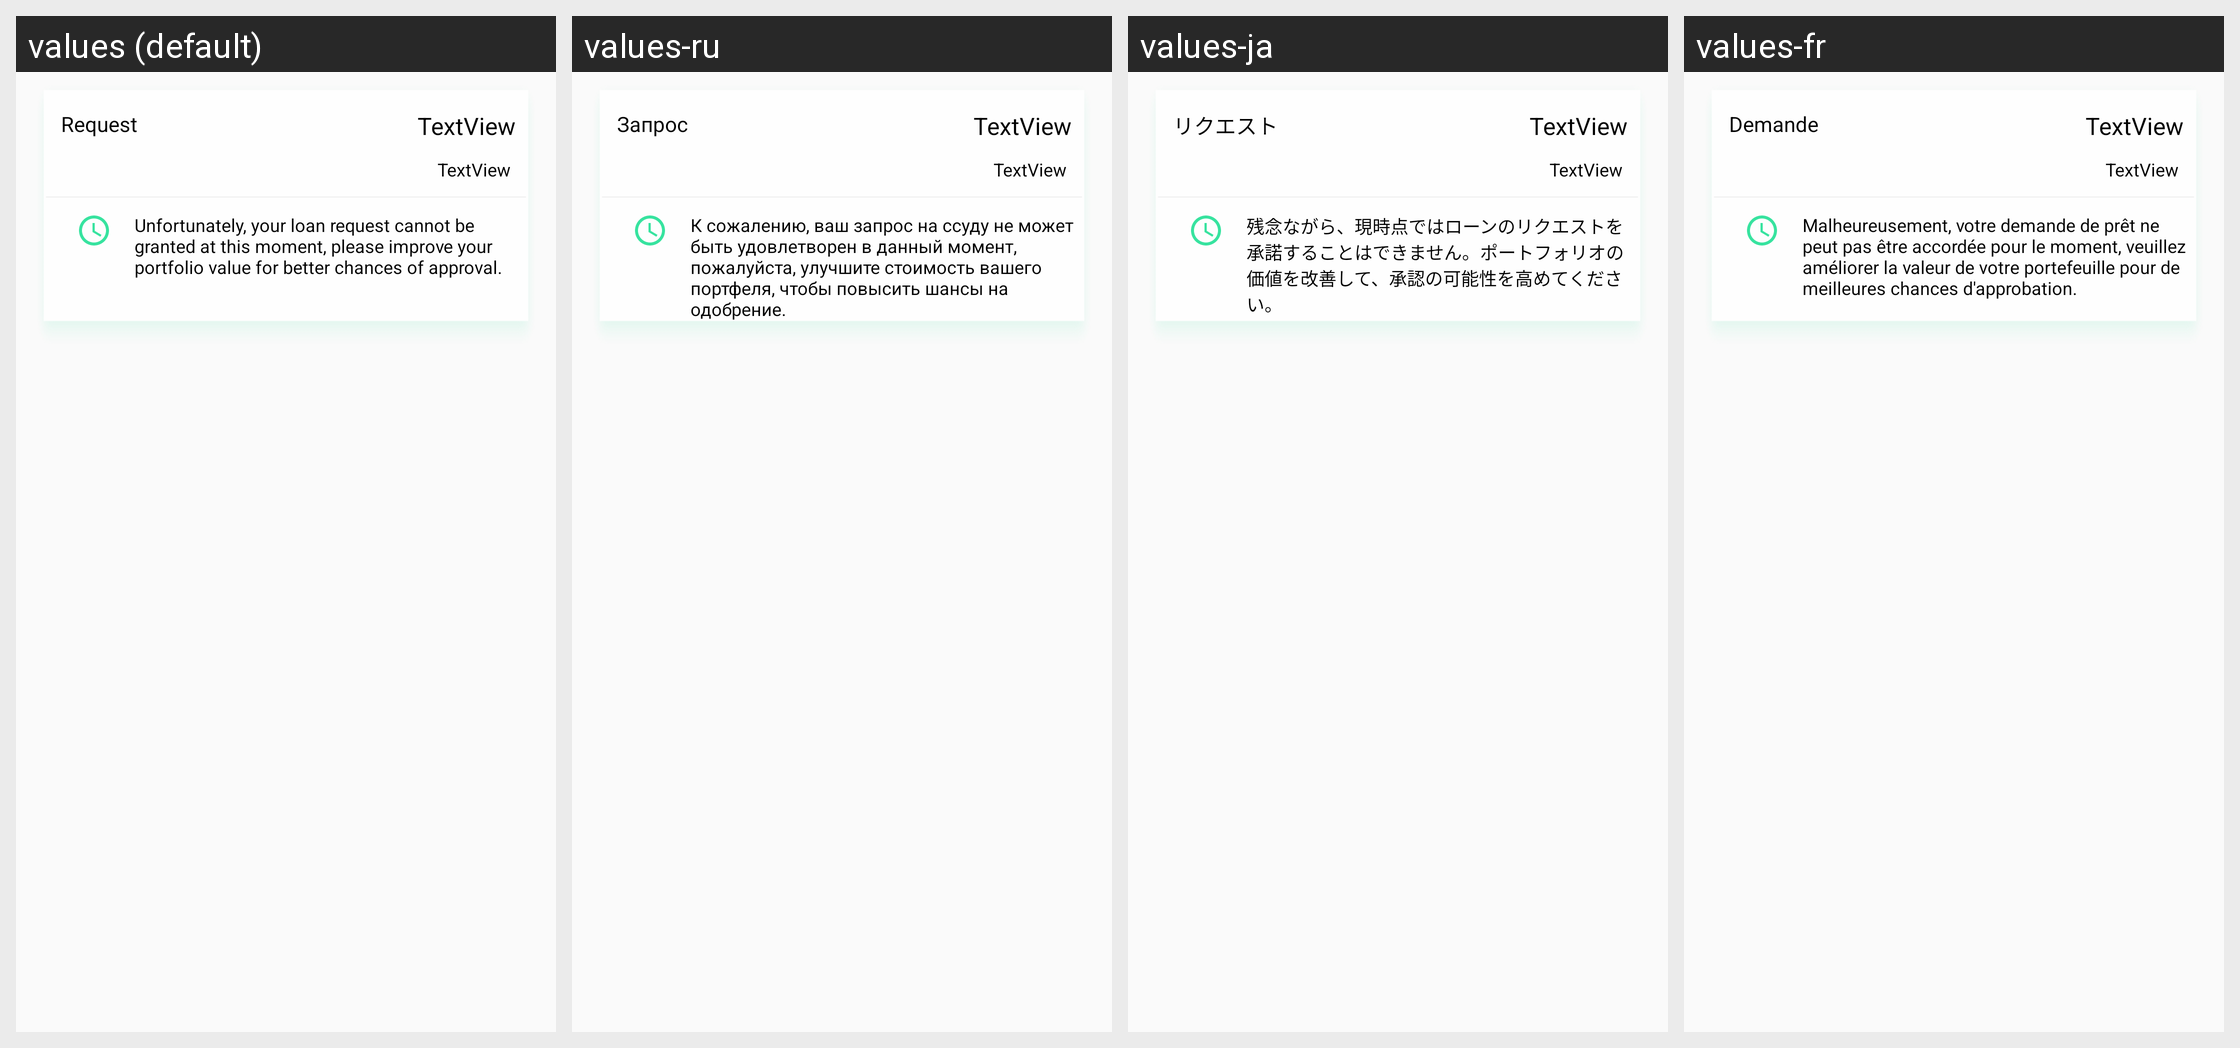

Translations of the strings shown on this Android screen, per locale in the grid:
Android screen res/layout/loan_list.xml rendered under 4 locales, left to right: values (default), values-ru, values-ja, values-fr. Device: Nexus 5 (rendered at 1080×1920; each locale shown at half size, 540×960, under a caption strip naming it); theme AppTheme.
Other locales in the repository, not shown: values-de, values-es, values-it, values-ko, values-nl, values-pt, values-zh.
Strings drawn on this screen, with the default value and each locale's value (text and hints the layout hard-codes, and strings that could not be matched under every locale, appear in the picture but are not listed):

status
  values: Request
  values-ru: Запрос
  values-ja: リクエスト
  values-fr: Demande

note3
  values: Unfortunately, your loan request cannot be granted at this moment, please improve your portfolio value for better chances of approval.
  values-ru: К сожалению, ваш запрос на ссуду не может быть удовлетворен в данный момент, пожалуйста, улучшите стоимость вашего портфеля, чтобы повысить шансы на одобрение.
  values-ja: 残念ながら、現時点ではローンのリクエストを承諾することはできません。ポートフォリオの価値を改善して、承認の可能性を高めてください。
  values-fr: Malheureusement, votre demande de prêt ne peut pas être accordée pour le moment, veuillez améliorer la valeur de votre portefeuille pour de meilleures chances d'approbation.
